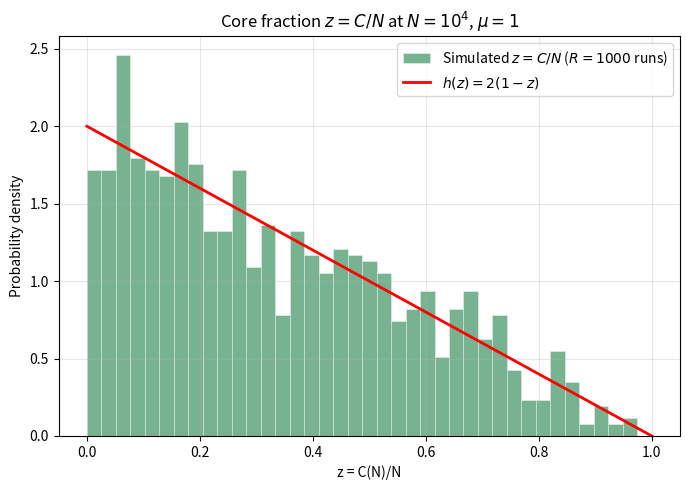

Reproduce this figure in Python.
import numpy as np
import matplotlib.pyplot as plt

rng = np.random.default_rng(123)
E_z_theory   = 1/3
Var_z_theory = 1/18
SD_z_theory  = np.sqrt(Var_z_theory)
ratio_theory = SD_z_theory / E_z_theory

# Part b
Nb = 10**5
U = rng.random(Nb)
Z = 1 - np.sqrt(U)

print("\n=== Part (b) inversion sampling, N=10^5 ===")
print(f"Empirical mean  = {Z.mean():.6f}  (theory 1/3 = {1/3:.6f})")

# # Part c
R = 10**3          # realizations
N_target = 10**4    # grow up to N = 10^4
N0 = 3

C = np.ones(R, dtype=np.int64)   # C(3) = 1 for every realization

for N in range(N0, N_target):   
    p = C / N                     # length-R vector of probabilities, mu=1
    draws = rng.random(R) < p     # length-R vector of Bernoulli draws
    C += draws                    # vectorized update across all R realizations

z_final = C / N_target

emp_mean_c = z_final.mean()
emp_sd_c   = z_final.std()
ratio_c    = emp_sd_c / emp_mean_c

print("\n=== Part (c) simulation, N=10^4, R=10^3 ===")
print(f"Empirical mean(z)   = {emp_mean_c:.6f}  (theory {E_z_theory:.6f})")
print(f"Empirical SD/mean   = {ratio_c:.6f}  (theory {ratio_theory:.6f})")
print(f"Smallest core seen  = {C.min()}  (z = {C.min()/N_target:.4f})")
print(f"Largest core seen   = {C.max()}  (z = {C.max()/N_target:.4f})")

# Plotting
def h(z):
    return 2*(1-z)

fig, ax = plt.subplots(figsize=(7,5))
bins = np.linspace(0, 1, 40)
ax.hist(z_final, bins=bins, density=True, alpha=0.65, color='seagreen',
        edgecolor='white', linewidth=0.4, label=f'Simulated $z=C/N$ ($R={R}$ runs)')

zz = np.linspace(0, 1, 300)
ax.plot(zz, h(zz), 'r-', lw=2, label=r'$h(z)=2(1-z)$')

ax.set_xlabel('z = C(N)/N')
ax.set_ylabel('Probability density')
ax.set_title(r'Core fraction $z=C/N$ at $N=10^4$, $\mu=1$')
ax.legend()
ax.grid(alpha=0.3)
plt.tight_layout()
plt.savefig('HW2_problem5.png', dpi=150)
print("\nPlot saved.")
